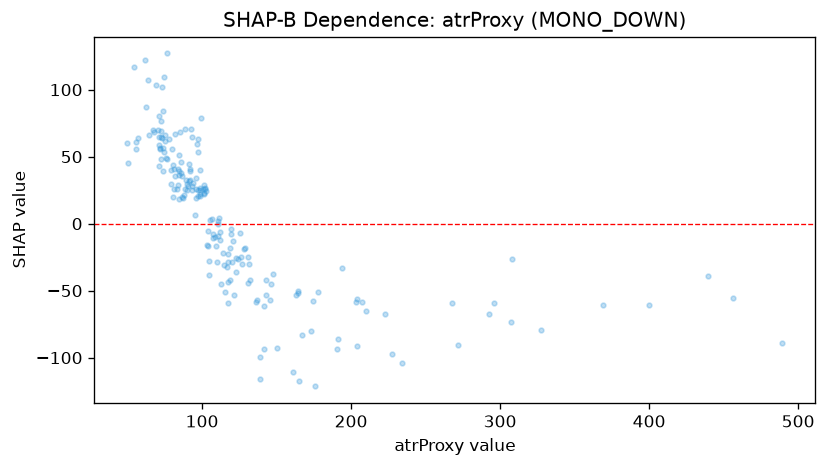

The data file committed next to this chart (first rows):
feature_value, shap_value
111.9, -12.26
112.9, -44.77
108.9, -10.29
104.0, -16.56
90.6, 28.37
115.6, -50.88
81.9, 35.39
80.1, 55.92
117.3, -28.69
79.4, 29.9
121.6, -53.02
141.7, -61.57
124.0, -26.69
137.1, -57.15
111.1, 4.266
81.2, 25.85
141.7, -93.37
145.5, -56.6
110.6, -0.02193
95.6, 34.05
164.6, -51.73
167.2, -83.24
110.1, -28.55
150.2, -93.14
106.6, 3.326
117.5, -43.86
85.8, 45.81
191.2, -86.26
222.6, -67.34
204.0, -91.67
84.7, 51.54
204.0, -55.98
210.0, -64.96
207.5, -58.59
85.4, 68.7
101.0, 28.58
160.9, -110.9
456.2, -55.85
489.5, -88.99
439.6, -38.83
368.9, -60.66
327.6, -79.14
271.6, -90.2
234.5, -103.7
267.5, -58.92
307.9, -26.57
399.8, -60.5
307.1, -73.45
296.1, -59.35
292.4, -67.13
101.1, 23.25
98.6, 20.94
163.3, -53.19
172.9, -80.24
193.8, -33.01
125.6, -6.626
119.4, -4.134
92.9, 70.55
127.0, -29.83
177.6, -51.18
... 129 more rows
